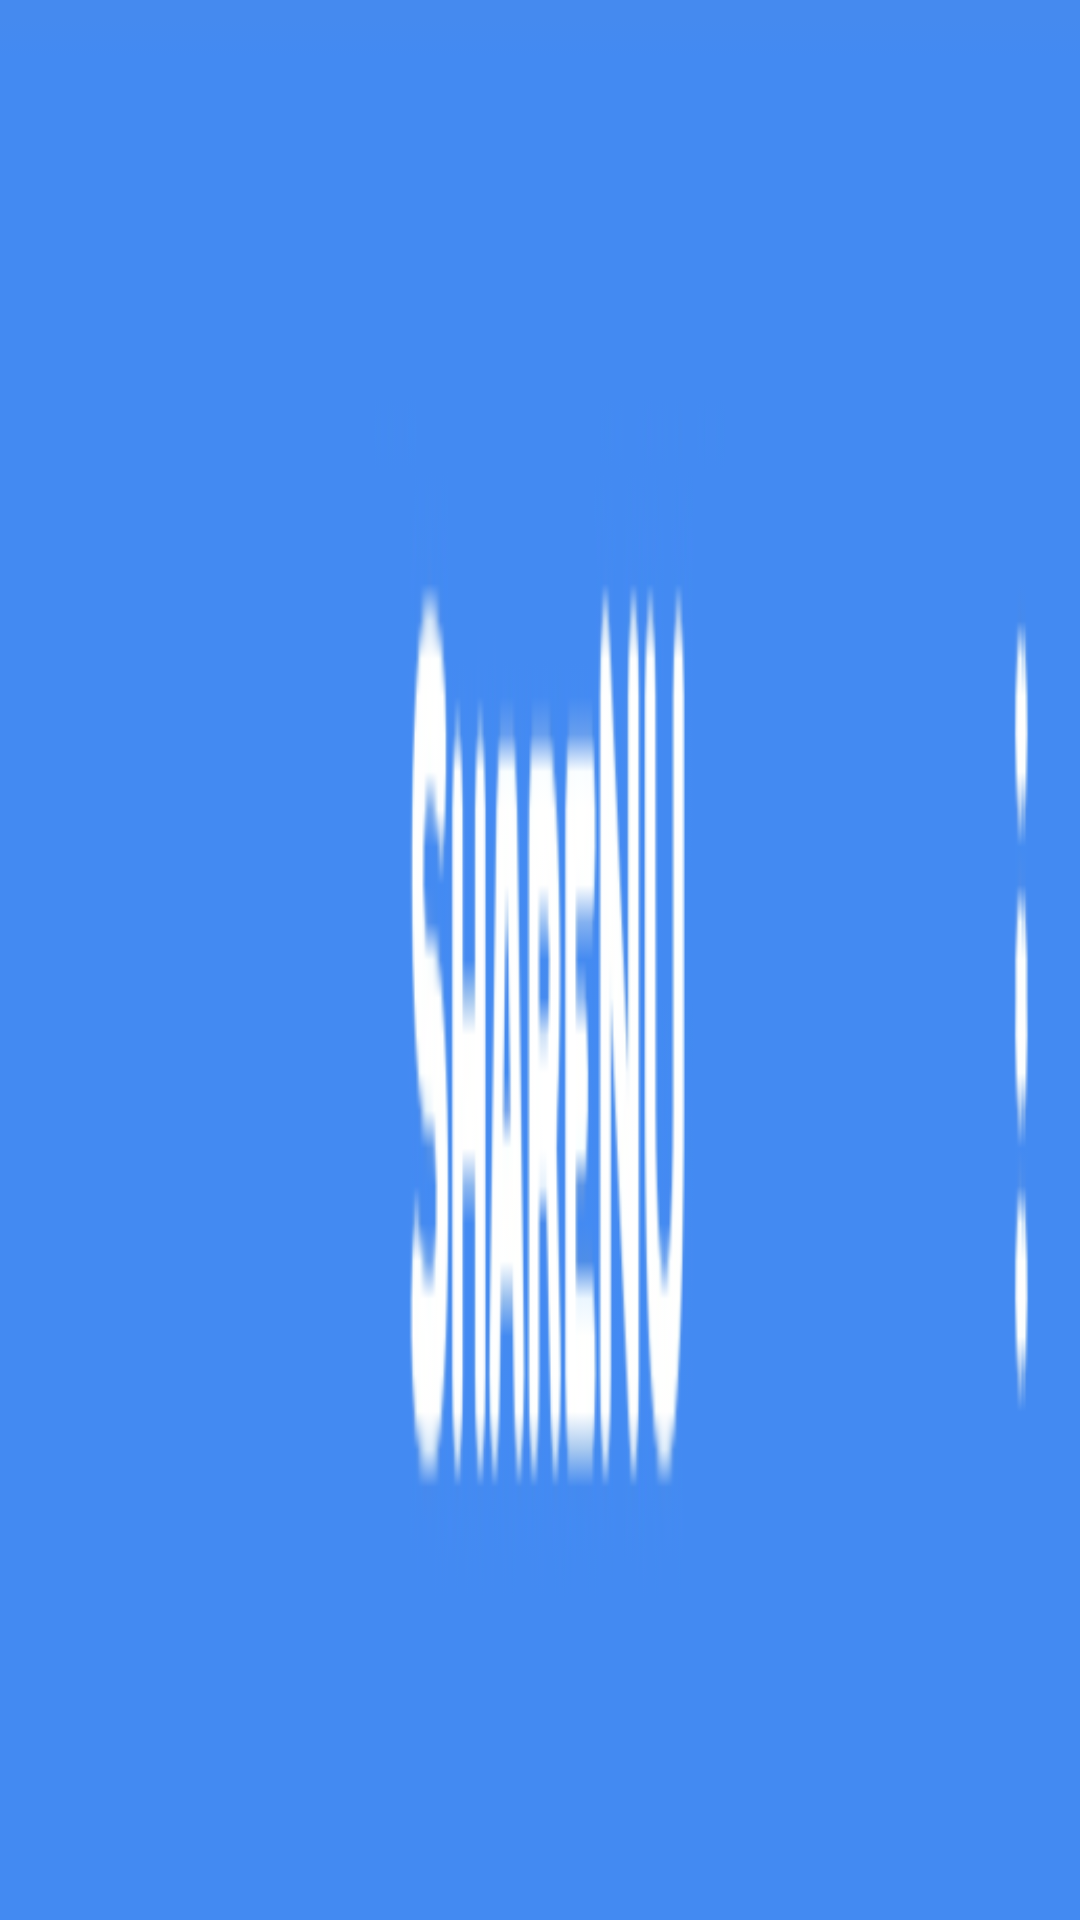

Layout XML and referenced resources for this Android screen:
<!-- AndroidManifest.xml: application theme AppTheme -->
<!-- res/layout/layout_actionbar.xml -->
<?xml version="1.0" encoding="utf-8"?>
<LinearLayout xmlns:android="http://schemas.android.com/apk/res/android"
    android:layout_width="match_parent"
    android:layout_height="wrap_content"
    android:gravity="center"
    android:orientation="horizontal"
    android:background="@drawable/hometopbar">

</LinearLayout>
<!-- resources referenced by this layout -->
<resources>
  <!-- drawable hometopbar: png bitmap (drawable, 8271 bytes) -->
  <style name="AppTheme" parent="Theme.AppCompat.Light.NoActionBar">
          
          <item name="colorPrimary">@color/colorPrimary</item>
          <item name="colorPrimaryDark">@color/colorPrimaryDark</item>
          <item name="colorControlActivated">#ffffff</item>
          <item name="colorControlNormal">#ffffff</item>
      </style>
  <color name="colorPrimary">#438AF2</color>
  <color name="colorPrimaryDark">#3E3D3D</color>
</resources>
